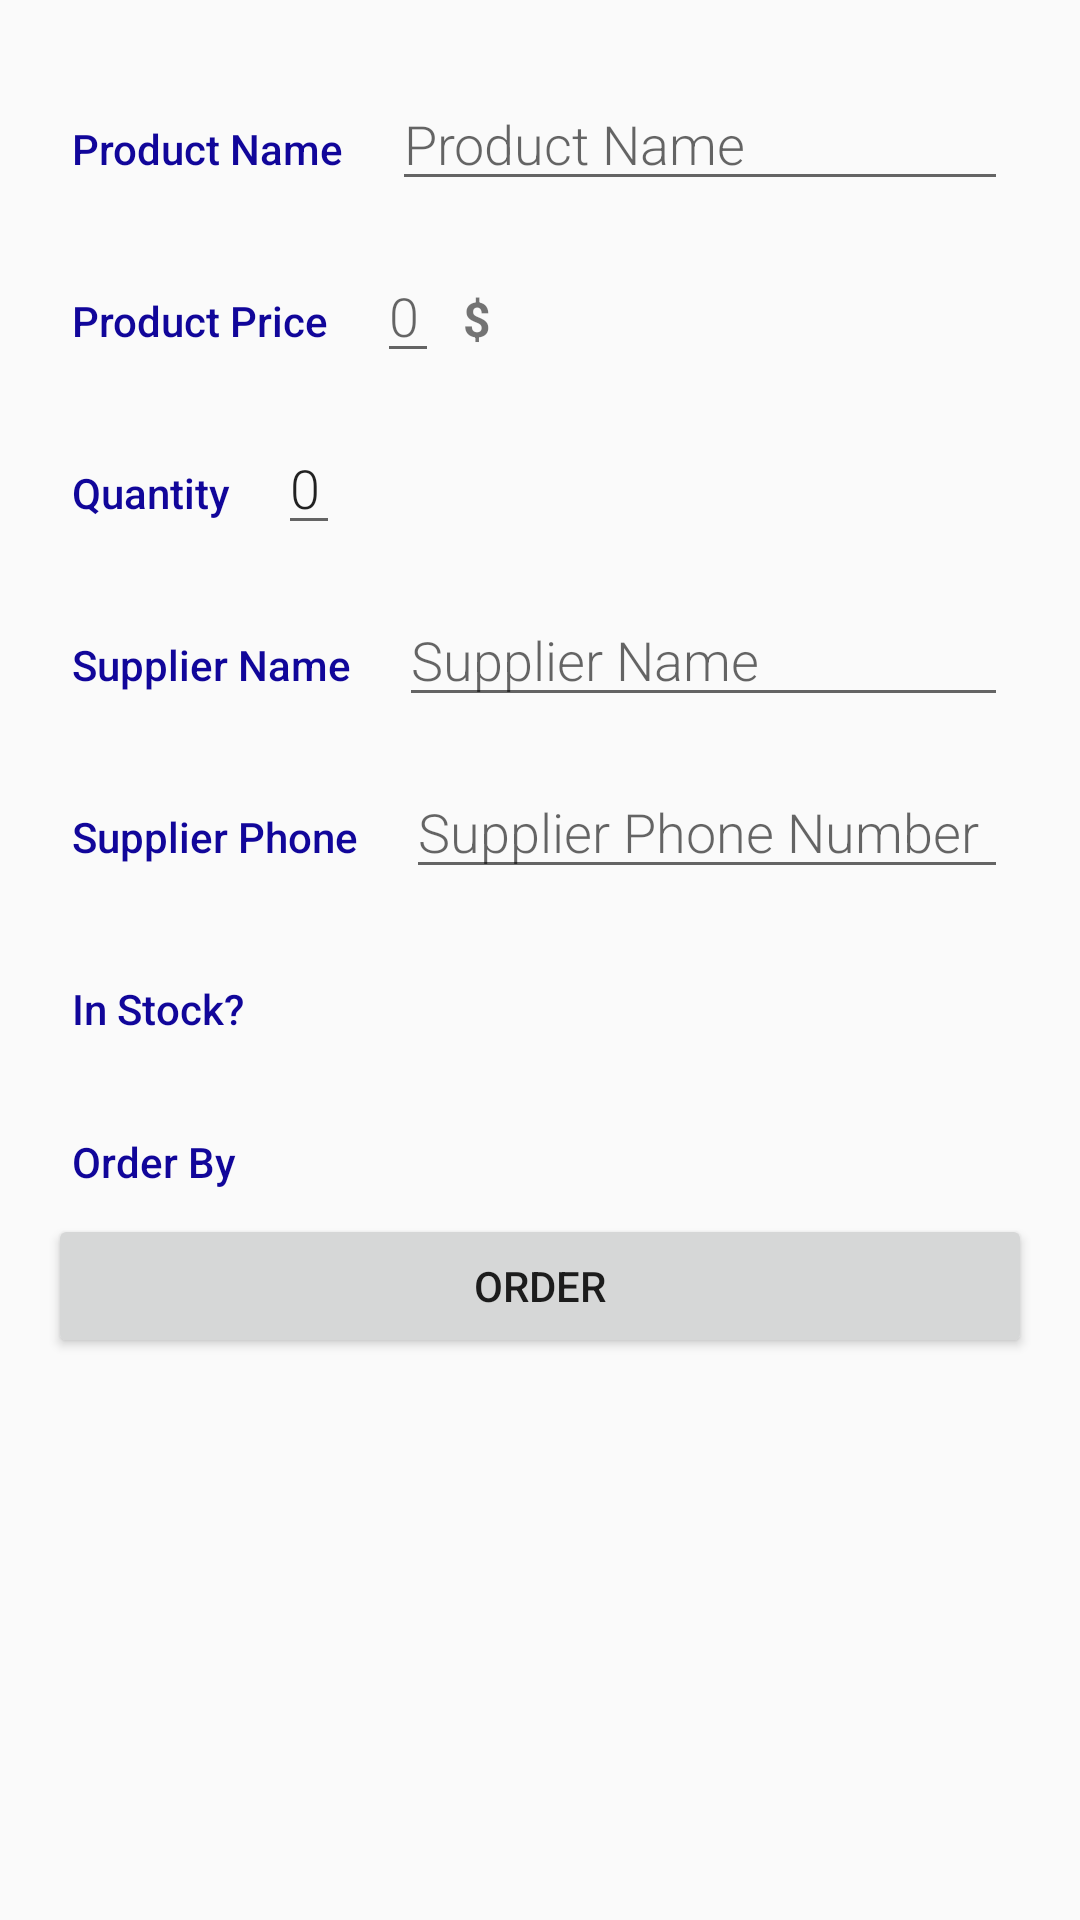

This screen was rendered from an Android layout file. Write that file and the resources it references.
<!-- AndroidManifest.xml: activity theme EditorTheme -->
<!-- res/layout/activity_editor.xml -->
<?xml version="1.0" encoding="utf-8"?>
<ScrollView xmlns:android="http://schemas.android.com/apk/res/android"
    xmlns:tools="http://schemas.android.com/tools"
    android:layout_width="match_parent"
    android:layout_height="match_parent"
    android:background="@color/colorBackground"
    tools:context=".EditorActivity">

    <LinearLayout
        android:layout_width="match_parent"
        android:layout_height="wrap_content"
        android:orientation="vertical"
        android:padding="@dimen/activity_margin">

        <LinearLayout
            android:layout_width="match_parent"
            android:layout_height="wrap_content"
            android:orientation="horizontal">

            <TextView
                style="@style/CategoryStyle"
                android:text="@string/category_product_name" />

            <EditText
                android:id="@+id/edit_product_name"
                style="@style/EditorFieldStyle"
                android:autofillHints="@string/auto_hint"
                android:hint="@string/hint_product_name"
                android:inputType="textCapWords" />

        </LinearLayout>

        <LinearLayout
            android:layout_width="match_parent"
            android:layout_height="wrap_content"
            android:orientation="horizontal">

            <TextView
                style="@style/CategoryStyle"
                android:text="@string/category_product_price" />

            <EditText
                android:id="@+id/edit_price"
                style="@style/EditorUnitsStyle"
                android:autofillHints="@string/auto_hint"
                android:hint="@string/hint_price"
                android:inputType="numberDecimal" />

            <TextView
                android:layout_width="wrap_content"
                android:layout_height="wrap_content"
                android:layout_marginTop="@dimen/dimen_8dp"
                android:text="@string/dollar_sign"
                android:textSize="@dimen/text_size"
                android:textStyle="bold" />

        </LinearLayout>

        <LinearLayout
            android:layout_width="match_parent"
            android:layout_height="wrap_content"
            android:orientation="horizontal">

            <TextView
                style="@style/CategoryStyle"
                android:text="@string/category_quantity" />

            <Button
                android:id="@+id/increment_qty_btn_id"
                android:layout_width="@dimen/dimen_48dp"
                android:layout_height="@dimen/dimen_48dp"
                android:layout_marginLeft="@dimen/dimen_48dp"
                android:text="@string/plus_sign" />

            <EditText
                android:id="@+id/edit_quantity"
                style="@style/EditorUnitsStyle"
                android:autofillHints="@string/auto_hint"
                android:focusable="false"
                android:inputType="number"
                android:text="@string/hint_price" />

            <Button
                android:id="@+id/decrement_qty_btn_id"
                android:layout_width="@dimen/dimen_48dp"
                android:layout_height="@dimen/dimen_48dp"
                android:text="@string/minus_sign" />

        </LinearLayout>

        <LinearLayout
            android:layout_width="match_parent"
            android:layout_height="wrap_content"
            android:orientation="horizontal">

            <TextView
                style="@style/CategoryStyle"
                android:text="@string/category_supplier_name" />

            <EditText
                android:id="@+id/edit_supplier_name"
                style="@style/EditorFieldStyle"
                android:hint="@string/hint_supplier_name"
                android:inputType="textCapWords" />

        </LinearLayout>

        <LinearLayout
            android:layout_width="match_parent"
            android:layout_height="wrap_content"
            android:orientation="horizontal">

            <TextView
                style="@style/CategoryStyle"
                android:text="@string/category_supplier_phone_number" />

            <EditText
                android:id="@+id/edit_supplier_phone_number"
                style="@style/EditorFieldStyle"
                android:hint="@string/hint_supplier_phone_number"
                android:inputType="phone" />

        </LinearLayout>

        <LinearLayout
            android:layout_width="match_parent"
            android:layout_height="wrap_content"
            android:orientation="horizontal">

            <TextView
                style="@style/CategoryStyle"
                android:text="@string/category_stock" />

            <Spinner
                android:id="@+id/spinner_stock"
                android:layout_width="wrap_content"
                android:layout_height="@dimen/dimen_48dp"
                android:layout_marginLeft="@dimen/dimen_48dp"
                android:layout_marginTop="@dimen/dimen_8dp"
                android:spinnerMode="dropdown" />

        </LinearLayout>

        <LinearLayout
            android:layout_width="match_parent"
            android:layout_height="wrap_content"
            android:orientation="horizontal">

            <TextView
                style="@style/CategoryStyle"
                android:text="@string/category_order" />

            <Spinner
                android:id="@+id/spinner_order"
                android:layout_width="wrap_content"
                android:layout_height="@dimen/dimen_48dp"
                android:layout_marginLeft="@dimen/dimen_48dp"
                android:layout_marginTop="@dimen/dimen_8dp"
                android:spinnerMode="dropdown" />

        </LinearLayout>

        <Button
            android:id="@+id/order_button"
            android:layout_width="match_parent"
            android:layout_height="wrap_content"
            android:text="@string/order"/>
    </LinearLayout>
</ScrollView>
<!-- resources referenced by this layout -->
<resources>
  <dimen name="activity_margin">16dp</dimen>
  <dimen name="dimen_8dp">8dp</dimen>
  <dimen name="text_size">16sp</dimen>
  <string name="auto_hint">Very Important</string>
  <string name="category_order">Order By</string>
  <string name="category_product_name">Product Name</string>
  <string name="category_product_price">Product Price</string>
  <string name="category_quantity">Quantity</string>
  <string name="category_stock">In Stock?</string>
  <string name="category_supplier_name">Supplier Name</string>
  <string name="category_supplier_phone_number">Supplier Phone</string>
  <string name="dollar_sign">$</string>
  <string name="hint_price">0</string>
  <string name="hint_product_name">Product Name</string>
  <string name="hint_supplier_name">Supplier Name</string>
  <string name="hint_supplier_phone_number">Supplier Phone Number</string>
  <string name="minus_sign">-</string>
  <string name="order">Order</string>
  <string name="plus_sign">+</string>
  <style name="CategoryStyle">
          <item name="android:layout_height">wrap_content</item>
          <item name="android:layout_width">wrap_content</item>
          <item name="android:paddingTop">16dp</item>
          <item name="android:layout_margin">8dp</item>
          <item name="android:textColor">@color/colorAccent</item>
          <item name="android:fontFamily">sans-serif-medium</item>
      </style>
  <style name="EditorFieldStyle">
          <item name="android:layout_height">wrap_content</item>
          <item name="android:layout_width">match_parent</item>
          <item name="android:layout_margin">8dp</item>
          <item name="android:fontFamily">sans-serif-light</item>
          <item name="android:textAppearance">?android:textAppearanceMedium</item>
      </style>
  <style name="EditorUnitsStyle">
          <item name="android:layout_height">wrap_content</item>
          <item name="android:layout_width">wrap_content</item>
          <item name="android:maxLength">4</item>
          <item name="android:inputType">number</item>
          <item name="android:layout_margin">8dp</item>
          <item name="android:fontFamily">sans-serif-light</item>
          <item name="android:textAppearance">?android:textAppearanceMedium</item>
      </style>
  <style name="EditorTheme" parent="Theme.AppCompat.Light.DarkActionBar">
          <item name="colorPrimary">@color/editorColorPrimary</item>
          <item name="colorPrimaryDark">@color/editorColorPrimaryDark</item>
          <item name="colorAccent">@color/colorAccent</item>
      </style>
  <color name="colorAccent">#11069a</color>
  <color name="editorColorPrimary">#0e54cc</color>
  <color name="editorColorPrimaryDark">#0b43a3</color>
</resources>
